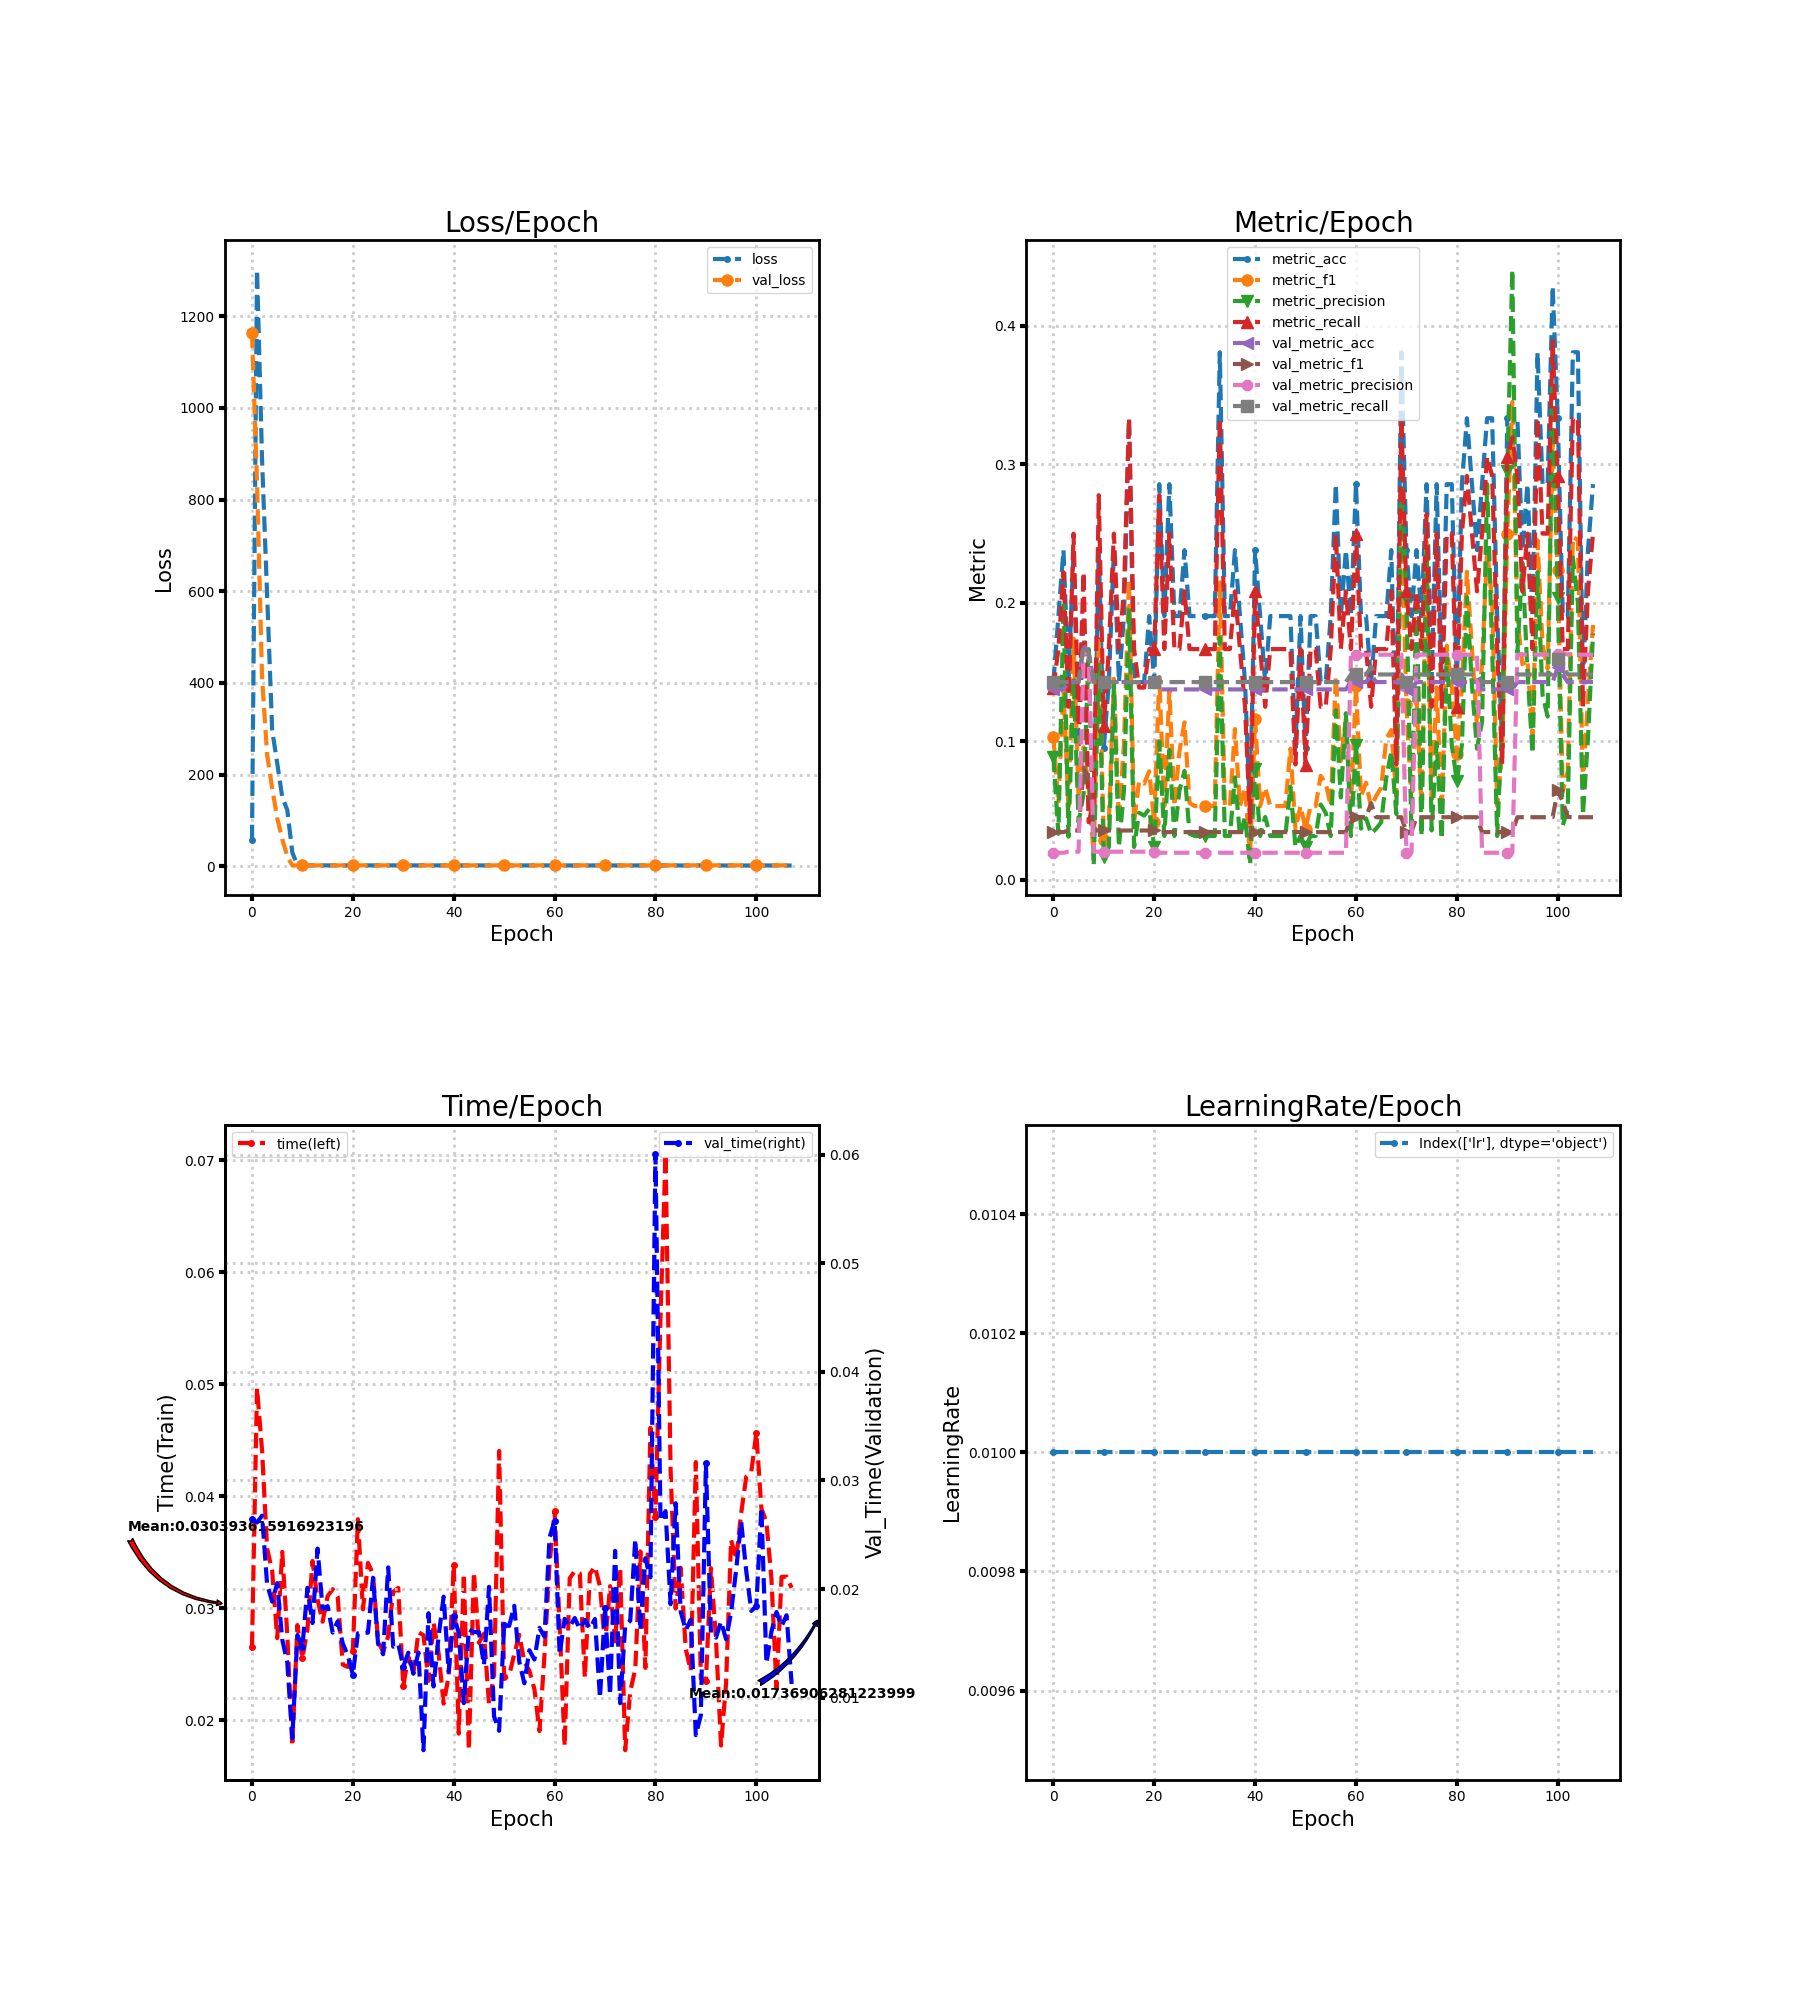

The file beside this chart, header and first rows:
loss, metric_acc, metric_f1, metric_precision, metric_recall, time, lr, val_loss, val_metric_acc, val_metric_f1, val_metric_precision, val_metric_recall, val_time
56.95, 0.1429, 0.1032, 0.08889, 0.1389, 0.02653, 0.01, 1164, 0.1376, 0.03455, 0.01965, 0.1429, 0.02645
1302, 0.1905, 0.05556, 0.03333, 0.1667, 0.04965, 0.01, 837.8, 0.1376, 0.03455, 0.01965, 0.1429, 0.02614
885.8, 0.2381, 0.1389, 0.2, 0.2222, 0.04407, 0.01, 411.8, 0.1376, 0.03455, 0.01965, 0.1429, 0.02676
592.6, 0.1429, 0.05, 0.03125, 0.125, 0.03533, 0.01, 243.7, 0.1429, 0.03571, 0.02041, 0.1429, 0.02044
296.9, 0.2381, 0.1742, 0.1458, 0.25, 0.03332, 0.01, 170.3, 0.1429, 0.03571, 0.02041, 0.1429, 0.01885
225.3, 0.09524, 0.05926, 0.04167, 0.1111, 0.02732, 0.01, 105.4, 0.1429, 0.03571, 0.02041, 0.1429, 0.02055
150.8, 0.1905, 0.09583, 0.06227, 0.2222, 0.03501, 0.01, 59.28, 0.1693, 0.0812, 0.1638, 0.1693, 0.01536
122.8, 0.04762, 0.06667, 0.1667, 0.04167, 0.0276, 0.01, 21.59, 0.164, 0.07325, 0.1637, 0.164, 0.01325
29.96, 0.04762, 0.01754, 0.01042, 0.05556, 0.01768, 0.01, 1.944, 0.1429, 0.03588, 0.02052, 0.1429, 0.006273
2.375, 0.2381, 0.1749, 0.1553, 0.2778, 0.02848, 0.01, 1.938, 0.1429, 0.03571, 0.02041, 0.1429, 0.01577
2.146, 0.09524, 0.02899, 0.01667, 0.1111, 0.02553, 0.01, 1.945, 0.1429, 0.03571, 0.02041, 0.1429, 0.01469
1.991, 0.1429, 0.04167, 0.02381, 0.1667, 0.02811, 0.01, 1.947, 0.1429, 0.03571, 0.02041, 0.1429, 0.02013
1.91, 0.2381, 0.1452, 0.1405, 0.25, 0.03421, 0.01, 1.948, 0.1429, 0.03571, 0.02041, 0.1429, 0.01688
1.934, 0.1429, 0.04167, 0.02381, 0.1667, 0.03076, 0.01, 1.949, 0.1429, 0.03571, 0.02041, 0.1429, 0.02374
1.914, 0.1905, 0.09915, 0.06515, 0.2083, 0.02878, 0.01, 1.949, 0.1429, 0.03571, 0.02041, 0.1429, 0.01818
1.907, 0.3333, 0.2167, 0.1961, 0.3333, 0.03106, 0.01, 1.949, 0.1429, 0.03571, 0.02041, 0.1429, 0.01844
1.933, 0.1429, 0.04167, 0.02381, 0.1667, 0.03169, 0.01, 1.95, 0.1429, 0.03571, 0.02041, 0.1429, 0.016
1.894, 0.1429, 0.07143, 0.04848, 0.1389, 0.031, 0.01, 1.95, 0.1429, 0.03571, 0.02041, 0.1429, 0.01704
1.91, 0.1429, 0.06952, 0.04647, 0.1389, 0.02495, 0.01, 1.951, 0.1429, 0.03571, 0.02041, 0.1429, 0.015
1.863, 0.1905, 0.07843, 0.05128, 0.1667, 0.02474, 0.01, 1.951, 0.1429, 0.03571, 0.02041, 0.1429, 0.0139
1.926, 0.1429, 0.04167, 0.02381, 0.1667, 0.02618, 0.01, 1.951, 0.1429, 0.03571, 0.02041, 0.1429, 0.01213
1.783, 0.2857, 0.1465, 0.1, 0.2778, 0.03794, 0.01, 1.952, 0.1376, 0.03455, 0.01965, 0.1429, 0.01594
1.922, 0.1905, 0.05333, 0.03175, 0.1667, 0.02988, 0.01, 1.952, 0.1376, 0.03455, 0.01965, 0.1429, 0.01596
1.876, 0.2857, 0.1365, 0.09394, 0.25, 0.03403, 0.01, 1.953, 0.1376, 0.03455, 0.01965, 0.1429, 0.016
1.919, 0.1905, 0.05333, 0.03175, 0.1667, 0.03305, 0.01, 1.953, 0.1376, 0.03455, 0.01965, 0.1429, 0.02105
1.867, 0.1905, 0.09295, 0.06481, 0.1667, 0.02703, 0.01, 1.954, 0.1376, 0.03455, 0.01965, 0.1429, 0.01498
1.888, 0.2381, 0.1138, 0.0787, 0.2083, 0.02609, 0.01, 1.955, 0.1376, 0.03455, 0.01965, 0.1429, 0.01401
1.916, 0.1905, 0.05556, 0.03333, 0.1667, 0.02748, 0.01, 1.955, 0.1376, 0.03455, 0.01965, 0.1429, 0.022
1.913, 0.1905, 0.05333, 0.03175, 0.1667, 0.03145, 0.01, 1.956, 0.1376, 0.03455, 0.01965, 0.1429, 0.0147
1.911, 0.1905, 0.05333, 0.03175, 0.1667, 0.0318, 0.01, 1.956, 0.1376, 0.03455, 0.01965, 0.1429, 0.01496
1.91, 0.1905, 0.05333, 0.03175, 0.1667, 0.02303, 0.01, 1.957, 0.1376, 0.03455, 0.01965, 0.1429, 0.01288
1.908, 0.1905, 0.05333, 0.03175, 0.1667, 0.02566, 0.01, 1.958, 0.1376, 0.03455, 0.01965, 0.1429, 0.01415
1.906, 0.1905, 0.05333, 0.03175, 0.1667, 0.02416, 0.01, 1.958, 0.1376, 0.03455, 0.01965, 0.1429, 0.01222
1.863, 0.381, 0.2148, 0.175, 0.3333, 0.02785, 0.01, 1.959, 0.1376, 0.03455, 0.01965, 0.1429, 0.01417
1.903, 0.1905, 0.05333, 0.03175, 0.1667, 0.02758, 0.01, 1.96, 0.1376, 0.03455, 0.01965, 0.1429, 0.005177
1.902, 0.1905, 0.05333, 0.03175, 0.1667, 0.0235, 0.01, 1.96, 0.1376, 0.03455, 0.01965, 0.1429, 0.01778
1.863, 0.2381, 0.109, 0.07407, 0.2083, 0.0287, 0.01, 1.961, 0.1376, 0.03455, 0.01965, 0.1429, 0.01105
1.899, 0.1905, 0.05333, 0.03175, 0.1667, 0.02598, 0.01, 1.962, 0.1376, 0.03455, 0.01965, 0.1429, 0.01565
1.895, 0.1429, 0.06667, 0.04545, 0.125, 0.02147, 0.01, 1.962, 0.1376, 0.03455, 0.01965, 0.1429, 0.01931
1.996, 0.04762, 0.01754, 0.01111, 0.04167, 0.02393, 0.01, 1.963, 0.1376, 0.03455, 0.01965, 0.1429, 0.01239
1.851, 0.2381, 0.1159, 0.0803, 0.2083, 0.03383, 0.01, 1.964, 0.1376, 0.03455, 0.01965, 0.1429, 0.01757
1.894, 0.1905, 0.05333, 0.03175, 0.1667, 0.01879, 0.01, 1.965, 0.1376, 0.03455, 0.01965, 0.1429, 0.01598
1.886, 0.1429, 0.06667, 0.04545, 0.125, 0.03306, 0.01, 1.965, 0.1376, 0.03455, 0.01965, 0.1429, 0.009509
1.891, 0.1905, 0.05333, 0.03175, 0.1667, 0.01733, 0.01, 1.966, 0.1376, 0.03455, 0.01965, 0.1429, 0.01628
1.89, 0.1905, 0.05333, 0.03175, 0.1667, 0.0332, 0.01, 1.967, 0.1376, 0.03455, 0.01965, 0.1429, 0.01605
1.889, 0.1905, 0.05333, 0.03175, 0.1667, 0.0269, 0.01, 1.968, 0.1376, 0.03455, 0.01965, 0.1429, 0.01605
1.888, 0.1905, 0.05333, 0.03175, 0.1667, 0.02772, 0.01, 1.968, 0.1376, 0.03455, 0.01965, 0.1429, 0.01302
1.805, 0.1905, 0.09477, 0.06731, 0.1667, 0.02138, 0.01, 1.969, 0.1376, 0.03455, 0.01965, 0.1429, 0.02022
1.834, 0.09524, 0.03704, 0.02381, 0.08333, 0.02406, 0.01, 1.97, 0.1376, 0.03455, 0.01965, 0.1429, 0.008279
1.884, 0.1905, 0.05333, 0.03175, 0.1667, 0.04403, 0.01, 1.971, 0.1376, 0.03455, 0.01965, 0.1429, 0.006963
1.864, 0.09524, 0.03704, 0.02381, 0.08333, 0.02381, 0.01, 1.971, 0.1376, 0.03455, 0.01965, 0.1429, 0.01667
1.882, 0.1905, 0.05333, 0.03175, 0.1667, 0.02397, 0.01, 1.972, 0.1376, 0.03455, 0.01965, 0.1429, 0.01662
1.87, 0.1905, 0.05333, 0.03175, 0.1667, 0.0259, 0.01, 1.973, 0.1376, 0.03455, 0.01965, 0.1429, 0.01846
1.847, 0.1429, 0.07516, 0.05449, 0.125, 0.02761, 0.01, 1.974, 0.1376, 0.03455, 0.01965, 0.1429, 0.01332
1.823, 0.1429, 0.06984, 0.04848, 0.125, 0.02521, 0.01, 1.975, 0.1376, 0.03455, 0.01965, 0.1429, 0.01134
1.878, 0.1905, 0.05333, 0.03175, 0.1667, 0.02442, 0.01, 1.975, 0.1376, 0.03455, 0.01965, 0.1429, 0.01438
1.847, 0.2857, 0.1468, 0.1225, 0.25, 0.02276, 0.01, 1.976, 0.1376, 0.03455, 0.01965, 0.1429, 0.01352
1.817, 0.1905, 0.08586, 0.05952, 0.1667, 0.01902, 0.01, 1.977, 0.1376, 0.03455, 0.01965, 0.1429, 0.01643
1.84, 0.2381, 0.1162, 0.1204, 0.2083, 0.02586, 0.01, 1.978, 0.1376, 0.03455, 0.01965, 0.1429, 0.01563
1.859, 0.1905, 0.05333, 0.03175, 0.1667, 0.03396, 0.01, 1.979, 0.1429, 0.04529, 0.1626, 0.1484, 0.02475
... 48 more rows
